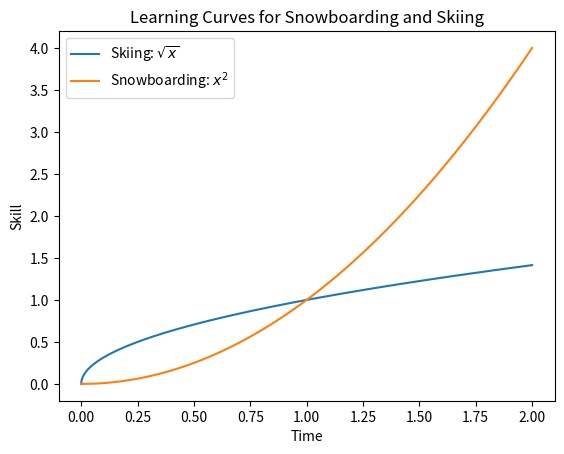

Recreate this plot in Python.
# -*- coding: utf-8 -*-
"""
Created on Tue Apr 07 07:40:54 2015

[redacted]
"""

import numpy as np
import matplotlib.pyplot as plt

x = np.linspace(0,2,1000)

plt.figure()
plt.plot(x, np.sqrt(x), label = r"Skiing: $\sqrt{x}$")
plt.plot(x, x**2, label = r"Snowboarding: $x^2$")
plt.title("Learning Curves for Snowboarding and Skiing")
plt.xlabel("Time") ; plt.ylabel("Skill")
plt.legend(loc='upper left')
plt.show()